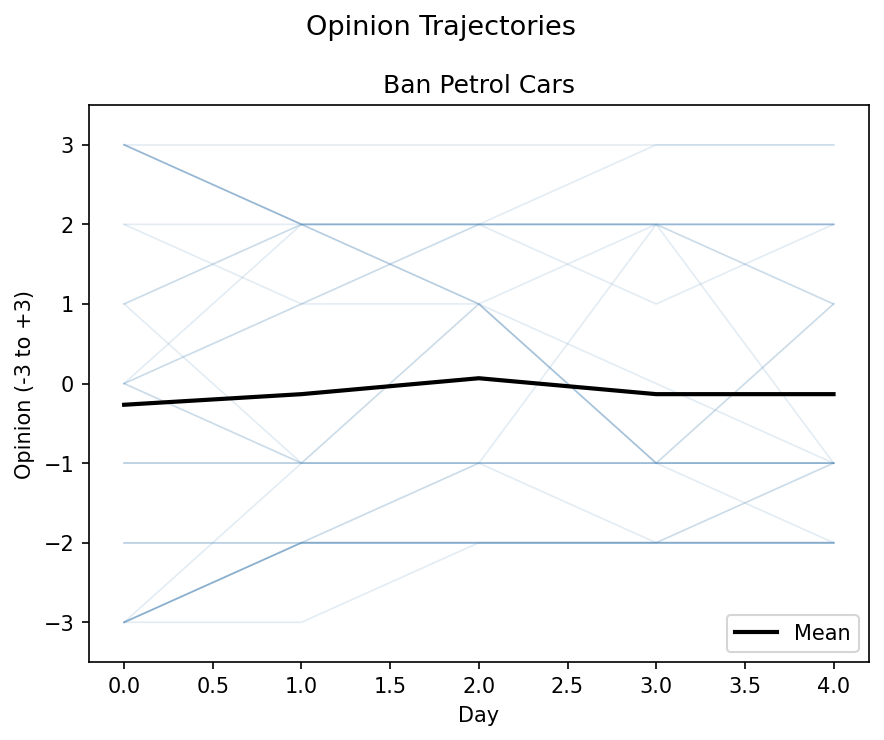

Data behind this chart, as committed beside it:
agent_id, day, policy_id, numeric
473.0, 0, ClimatePolicyID(3), -3
473.0, 1, ClimatePolicyID(3), -2
473.0, 2, ClimatePolicyID(3), -2
473.0, 3, ClimatePolicyID(3), -2
473.0, 4, ClimatePolicyID(3), -2
1262, 0, ClimatePolicyID(3), -3
1262, 1, ClimatePolicyID(3), -1
1262, 2, ClimatePolicyID(3), -1
1262, 3, ClimatePolicyID(3), -1
1262, 4, ClimatePolicyID(3), -1
1863, 0, ClimatePolicyID(3), 3
1863, 1, ClimatePolicyID(3), 2
1863, 2, ClimatePolicyID(3), 2
1863, 3, ClimatePolicyID(3), 2
1863, 4, ClimatePolicyID(3), 2
1194, 0, ClimatePolicyID(3), 3
1194, 1, ClimatePolicyID(3), 3
1194, 2, ClimatePolicyID(3), 3
1194, 3, ClimatePolicyID(3), 3
1194, 4, ClimatePolicyID(3), 3
376.0, 0, ClimatePolicyID(3), -3
376.0, 1, ClimatePolicyID(3), -2
376.0, 2, ClimatePolicyID(3), -2
376.0, 3, ClimatePolicyID(3), -2
376.0, 4, ClimatePolicyID(3), -2
793.0, 0, ClimatePolicyID(3), -1
793.0, 1, ClimatePolicyID(3), -1
793.0, 2, ClimatePolicyID(3), -1
793.0, 3, ClimatePolicyID(3), -1
793.0, 4, ClimatePolicyID(3), -1
1900, 0, ClimatePolicyID(3), 0
1900, 1, ClimatePolicyID(3), -1
1900, 2, ClimatePolicyID(3), -1
1900, 3, ClimatePolicyID(3), -1
1900, 4, ClimatePolicyID(3), -1
57.0, 0, ClimatePolicyID(3), 1
57.0, 1, ClimatePolicyID(3), -1
57.0, 2, ClimatePolicyID(3), 1
57.0, 3, ClimatePolicyID(3), -1
57.0, 4, ClimatePolicyID(3), -1
795.0, 0, ClimatePolicyID(3), -3
795.0, 1, ClimatePolicyID(3), -2
795.0, 2, ClimatePolicyID(3), -2
795.0, 3, ClimatePolicyID(3), -2
795.0, 4, ClimatePolicyID(3), -2
1738, 0, ClimatePolicyID(3), -3
1738, 1, ClimatePolicyID(3), -2
1738, 2, ClimatePolicyID(3), -1
1738, 3, ClimatePolicyID(3), -1
1738, 4, ClimatePolicyID(3), -2
574.0, 0, ClimatePolicyID(3), 1
574.0, 1, ClimatePolicyID(3), 2
574.0, 2, ClimatePolicyID(3), 1
574.0, 3, ClimatePolicyID(3), 2
574.0, 4, ClimatePolicyID(3), 1
183.0, 0, ClimatePolicyID(3), 2
183.0, 1, ClimatePolicyID(3), 1
183.0, 2, ClimatePolicyID(3), 2
183.0, 3, ClimatePolicyID(3), 2
183.0, 4, ClimatePolicyID(3), 1
... 90 more rows
